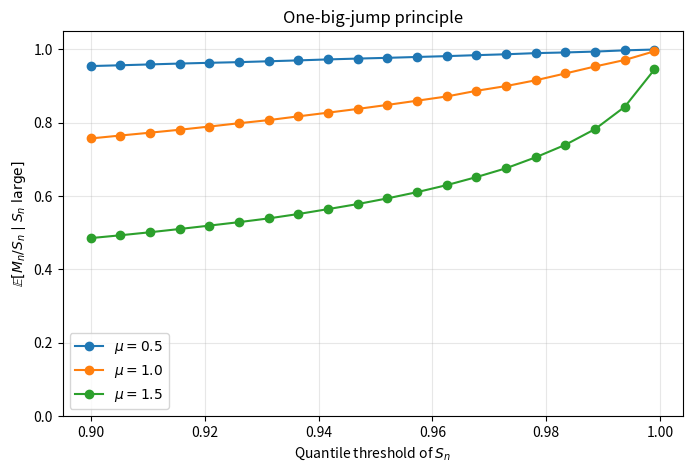

This chart was generated by the following Python code: (Note: this script raises an exception after producing the figure.)
import numpy as np
import matplotlib.pyplot as plt

def distribution(mu, size=None):
  return np.random.pareto(mu, size=size) + 1.0

def main(n, mu_range, n_trials, qs_range):
  mu_values = np.arange(
    mu_range[0],
    mu_range[1] + mu_range[2] / 2,
    mu_range[2]
  )
  qs = np.linspace(*qs_range)

  plt.figure(figsize=(8, 5))
  for mu in mu_values:

    S = np.empty(n_trials)
    R = np.empty(n_trials)

    for i in range(n_trials):
      x = distribution(mu, size=n)
      s = np.sum(x)
      m = np.max(x)

      S[i] = s
      R[i] = m / s

    plt.plot(qs, [np.mean(R[S > np.quantile(S, q)]) for q in qs], marker="o", label=fr"$\mu={mu:.1f}$")

  plt.xlabel("Quantile threshold of $S_n$")
  plt.ylabel(r"$\mathbb{E}[M_n / S_n \mid S_n \text{ large}]$")
  plt.ylim(0, 1.05)
  plt.grid(alpha=0.3)
  plt.legend()
  plt.title(f"One-big-jump principle")
  plt.savefig('figures/part2.png')
  plt.tight_layout()
  plt.show()

if __name__ == "__main__":
  main(n=30, mu_range=(0.5, 1.5, 0.5), n_trials=100000, qs_range=(0.9, 0.999, 20))
